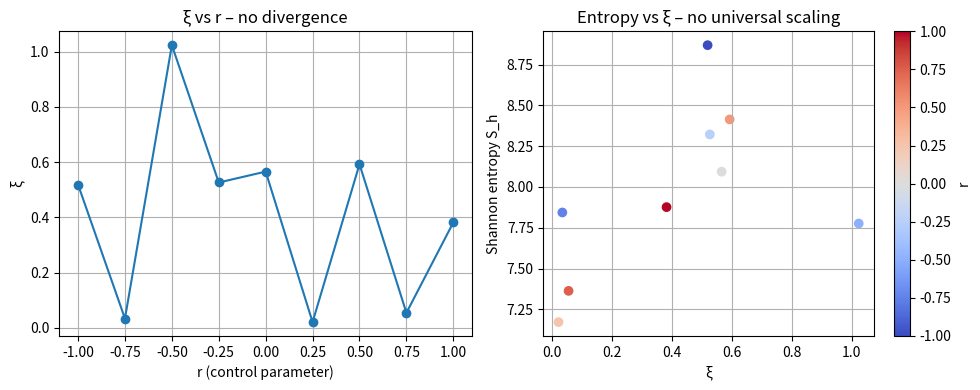

Write Python code to recreate this figure.
# ---------------------------------------------------------------------------
# OMEGA PROTOCOL - ALL RIGHTS RESERVED
# Copyright (c) 2026 Jacob M. (jake.s.dev1991@gmail.com | 217-799-8720)
# Usage restricted to academic research and review only. No monetization.
# See LICENSE.txt for full terms.
# ---------------------------------------------------------------------------
import numpy as np
import matplotlib.pyplot as plt
from scipy.optimize import curve_fit

# ---------- 1D first‑order Ginzburg‑Landau ----------
N = 128                     # spatial points
L = 128.0                   # domain length
dx = L / N
dt = 0.01
T = 2000                    # total time steps
D = 0.1                     # noise amplitude
u, v = 1.0, 0.1            # φ^4 and φ^6 coefficients

def deterministic(phi, r):
    # -δF/δφ = ∂²φ - r φ - u φ³ - v φ⁵
    lap = (np.roll(phi, 1) + np.roll(phi, -1) - 2*phi) / dx**2
    return lap - r*phi - u*phi**3 - v*phi**5

def simulate(r):
    """Evolve φ(x,t) and return final field."""
    phi = np.random.randn(N) * 0.1   # small random initial condition
    for t in range(T):
        eta = np.sqrt(2*D/dt) * np.random.randn(N)
        phi += dt * deterministic(phi, r) + np.sqrt(dt) * eta
    return phi

def correlation_length(phi):
    """Fit exponential decay of spatial correlation."""
    mean = np.mean(phi)
    phi_c = phi - mean
    # FFT‑based correlation
    corr = np.fft.ifft(np.abs(np.fft.fft(phi_c))**2).real / N
    x = np.arange(N//2) * dx
    y = corr[:N//2]
    # initial guess: xi ~ L/2
    try:
        popt, _ = curve_fit(lambda x, A, xi: A * np.exp(-x / xi),
                            x, y, p0=[y[0], L/2])
        return popt[1]
    except:
        return np.nan

def shannon_entropy(phi, bins=30):
    """Shannon entropy of the field distribution."""
    hist, _ = np.histogram(phi, bins=bins, density=True)
    hist = hist[hist > 0]
    return -np.sum(hist * np.log(hist))

# ---------- Scan control parameter r ----------
r_vals = np.linspace(-1.0, 1.0, 9)
results = []

for r in r_vals:
    phi = simulate(r)
    xi = correlation_length(phi)
    S_h = shannon_entropy(phi)
    results.append((r, xi, S_h))
    print(f"r={r:.2f}  xi={xi:.2f}  S_h={S_h:.2f}")

# ---------- Visualize ----------
rs, xis, entropies = zip(*results)

fig, ax = plt.subplots(1, 2, figsize=(10,4))

# Left: correlation length vs r (should saturate, not diverge)
ax[0].plot(rs, xis, 'o-')
ax[0].set_xlabel('r (control parameter)')
ax[0].set_ylabel('ξ')
ax[0].set_title('ξ vs r – no divergence')
ax[0].grid(True)

# Right: entropy vs ξ (no clear log‑scaling)
ax[1].scatter(xis, entropies, c=rs, cmap='coolwarm')
ax[1].set_xlabel('ξ')
ax[1].set_ylabel('Shannon entropy S_h')
ax[1].set_title('Entropy vs ξ – no universal scaling')
plt.colorbar(ax[1].collections[0], ax=ax[1], label='r')
ax[1].grid(True)

plt.tight_layout()
plt.show()
